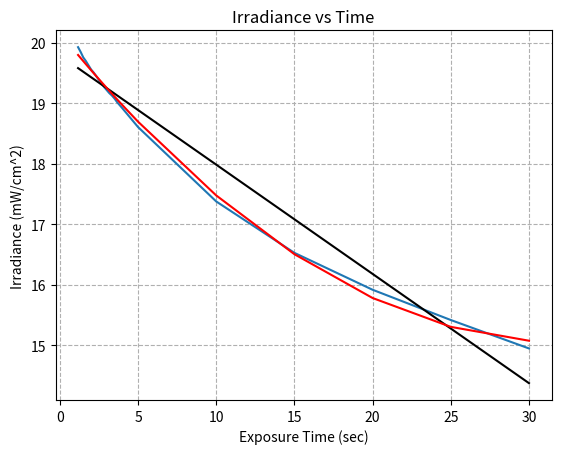

Here is the Python script that generated this plot:
#!/usr/bin/env python
import numpy as np
import matplotlib.pyplot as plt
import seaborn as sb

x = np.linspace(70,240,18)
x = np.append(x, [[300, 600, 900, 1200, 1500, 1800]])/60
ir = [#21.32, 20.67, 20.44, 20.35, 20.22, 20.11, 20.01,
      19.93, 19.85, 19.76, 19.70, 19.63,
      19.56, 19.51, 19.45, 19.39, 19.33, 19.27, 19.22, 19.17, 19.13, 19.08, 19.02, 18.97,
      18.92, 18.61, 17.38, 16.53, 15.92, 15.42, 14.95]

m,z = np.poly1d(np.polyfit(x, ir, 1))
a,b,c = np.poly1d(np.polyfit(x, ir, 2))
print(a,b,c)
print(len(x), len(ir))




plt.plot(x,ir)
plt.plot(x, m*x + z, 'k')
plt.plot(x, a*x**2 + b*x + c, 'r')
# plt.xlim(-1.25,1.25)
# plt.ylim(-1.25,1.25)

plt.grid(linestyle='--')

plt.xlabel('Exposure Time (sec)')
plt.ylabel('Irradiance (mW/cm^2)')
plt.title('Irradiance vs Time')#
# plt.savefig('Color plot', bbox_inches='tight')
plt.show()
